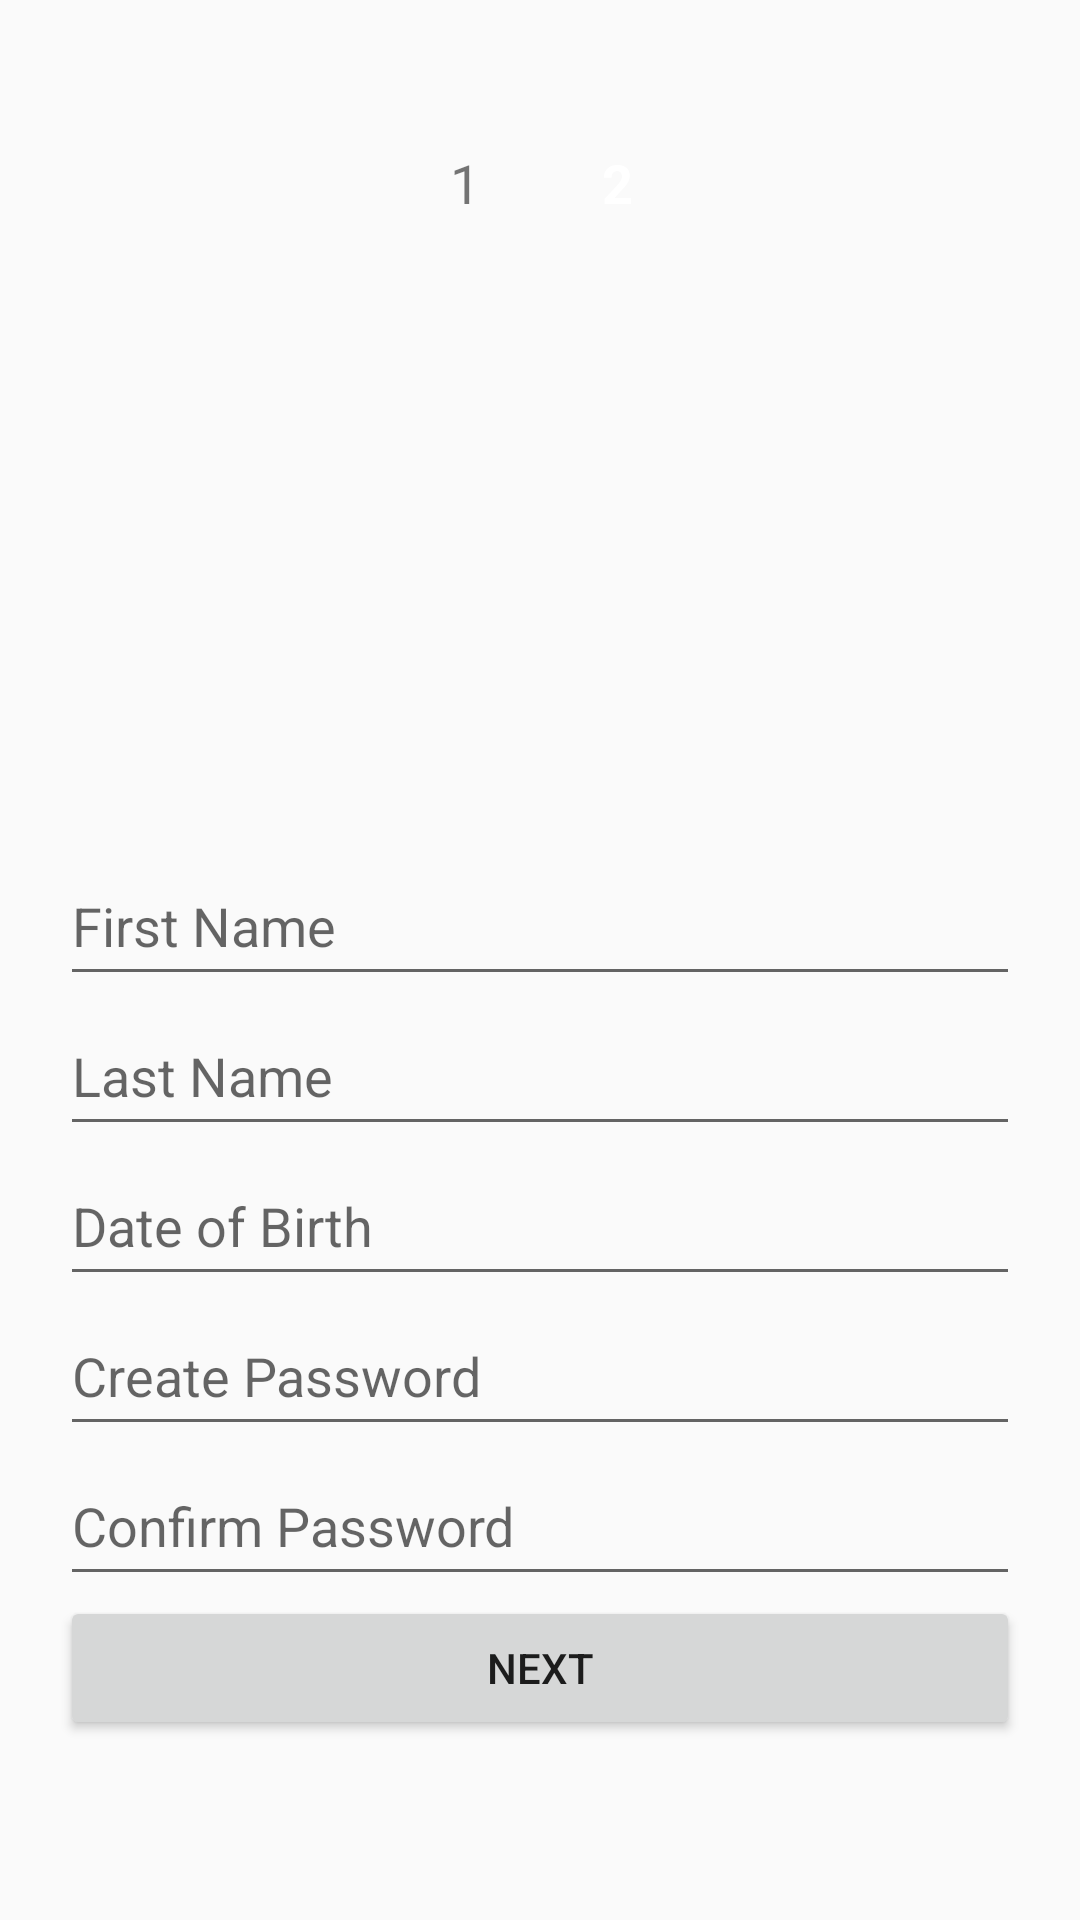

Android layout source for this screen:
<!-- AndroidManifest.xml: application theme Theme.AppCompat.Light.NoActionBar -->
<!-- res/layout/activity_create_account_page.xml -->
<?xml version="1.0" encoding="utf-8"?>
<LinearLayout xmlns:android="http://schemas.android.com/apk/res/android"
    xmlns:app="http://schemas.android.com/apk/res-auto"
    xmlns:tools="http://schemas.android.com/tools"
    android:layout_width="match_parent"
    android:layout_height="match_parent"
    android:orientation="vertical"
    android:gravity="center"
    android:layout_margin="20sp"
    android:padding="20dp"
    tools:context=".CreateAccountPage">
    <LinearLayout
        android:layout_width="match_parent"
        android:layout_height="wrap_content"
        android:layout_weight="15"
        android:gravity="center">

        <RelativeLayout
            android:layout_width="32dp"
            android:layout_height="32dp"
            android:layout_margin="10dp"
            android:background="@drawable/circular_bg"
            android:backgroundTint="@color/grey">

            <TextView
                android:layout_width="wrap_content"
                android:layout_height="wrap_content"
                android:layout_centerInParent="true"
                android:text="1"

                android:textSize="18sp" />
        </RelativeLayout>


        <RelativeLayout
            android:layout_width="30dp"
            android:layout_height="32dp"
            android:layout_margin="10dp"
            android:background="@drawable/circular_bg"
            android:backgroundTint="@color/circularBg">

            <TextView
                android:layout_width="wrap_content"
                android:layout_height="wrap_content"
                android:layout_centerInParent="true"
                android:background="@drawable/circular_bg"
                android:text="2"
                android:textColor="@color/white"
                android:textSize="18sp"
                android:textStyle="bold" />
        </RelativeLayout>
    </LinearLayout>

    <ImageView
        android:layout_width="150dp"
        android:layout_height="150dp"
        android:layout_weight="15"
        android:src="@drawable/baseline_account_circle_24"/>

    <LinearLayout
        android:layout_width="match_parent"
        android:layout_height="wrap_content"
        android:layout_weight="20"
        android:orientation="vertical">
        <EditText
            android:id="@+id/etFirstName"
            android:layout_width="match_parent"
            android:layout_height="50dp"
            android:hint="First Name"/>

        <EditText
            android:id="@+id/etLastName"
            android:layout_width="match_parent"
            android:layout_height="50dp"
            android:hint="Last Name"/>
        <EditText
            android:layout_width="match_parent"
            android:layout_height="50dp"
            android:hint="Date of Birth"/>
        <EditText
            android:id="@+id/etCreatePassword"
            android:layout_width="match_parent"
            android:layout_height="50dp"
            android:hint="Create Password"/>
        <EditText
            android:id="@+id/etConfirmPassword"
            android:layout_width="match_parent"
            android:layout_height="50dp"
            android:hint="Confirm Password"/>

        <Button
            android:id="@+id/btnCreateAccountPage"
            android:layout_width="match_parent"
            android:layout_height="wrap_content"
            android:text="Next"
            />
    </LinearLayout>

</LinearLayout>
<!-- resources referenced by this layout -->
<resources>
  <color name="circularBg">#673AB7</color>
  <color name="grey">#D3D3D3</color>
  <color name="white">#FFFFFFFF</color>
</resources>
